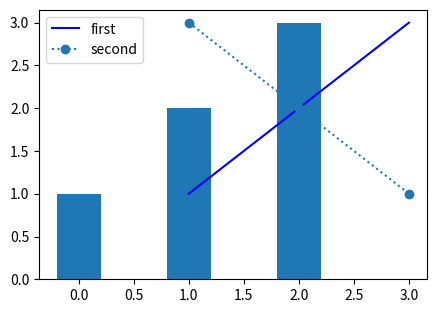

The matplotlib source for this figure:
# Positional arguments where keywords are expected, and calls passing redundant keywords that warn.
import warnings
import numpy as np
import matplotlib.pyplot as plt

warnings.simplefilter("always")
fig, ax = plt.subplots(figsize=(5, 3.5))
ax.plot([1, 2, 3], [1, 2, 3], "r", color="b")
ax.plot([1, 2, 3], [3, 2, 1], "o-", linestyle=":")
try:
    ax.scatter([1, 2], [1, 2], c="r", color="b")
except ValueError as err:
    print("ValueError:", err)
ax.legend(["first", "second"])
x = np.arange(3)
ax.bar(x, [1, 2, 3], 0.4, 0)
fig.savefig("redundant.png")
print([l.get_color() for l in ax.lines])
